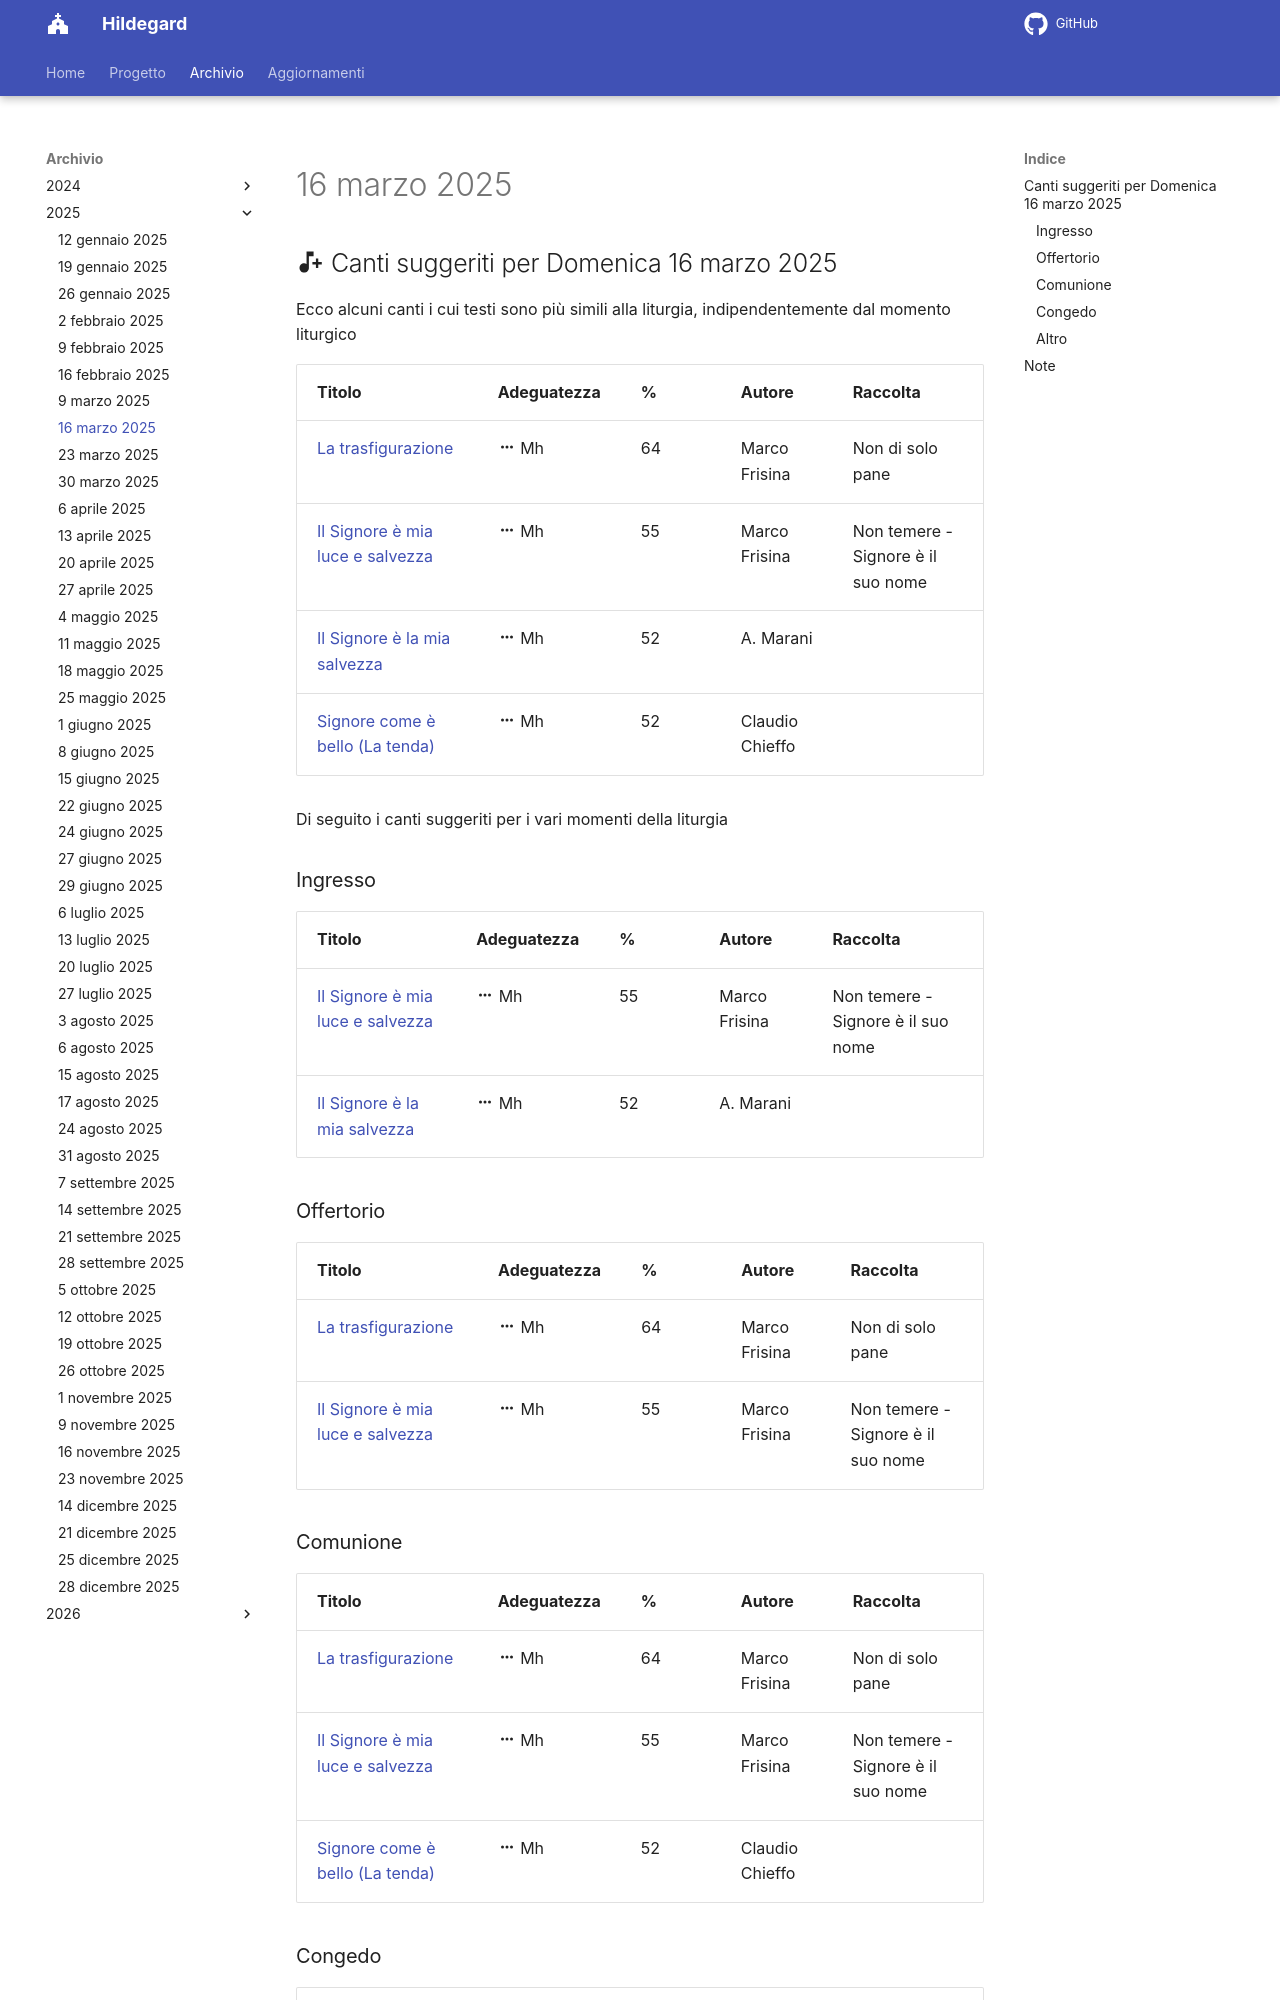

repository: dennisangemi/hildegard · page: archivio/16 marzo 2025/index.html · generator: mkdocs

## :material-music-note-plus: Canti suggeriti per Domenica 16 marzo 2025

Ecco alcuni canti i cui testi sono più simili alla liturgia, indipendentemente dal momento liturgico

| Titolo | Adeguatezza | % | Autore | Raccolta |
| --- | --- | --- | --- | --- |
| [La trasfigurazione](https://www.librettocanti.it/canto/la-trasfigurazione-2269) | :material-dots-horizontal: Mh | 64 | Marco Frisina | Non di solo pane |
| [Il Signore è mia luce e salvezza](https://www.librettocanti.it/canto/il-signore-mia-luce-e-salvezza-2979) | :material-dots-horizontal: Mh | 55 | Marco Frisina | Non temere - Signore è il suo nome |
| [Il Signore è la mia salvezza](https://www.librettocanti.it/canto/il-signore-la-mia-salvezza-236) | :material-dots-horizontal: Mh | 52 | A. Marani |  |
| [Signore come è bello (La tenda)](https://www.librettocanti.it/canto/signore-come-bello-la-tenda-428) | :material-dots-horizontal: Mh | 52 | Claudio Chieffo |  |

Di seguito i canti suggeriti per i vari momenti della liturgia

### Ingresso

| Titolo | Adeguatezza | % | Autore | Raccolta |
| --- | --- | --- | --- | --- |
| [Il Signore è mia luce e salvezza](https://www.librettocanti.it/canto/il-signore-mia-luce-e-salvezza-2979) | :material-dots-horizontal: Mh | 55 | Marco Frisina | Non temere - Signore è il suo nome |
| [Il Signore è la mia salvezza](https://www.librettocanti.it/canto/il-signore-la-mia-salvezza-236) | :material-dots-horizontal: Mh | 52 | A. Marani |  |

### Offertorio

| Titolo | Adeguatezza | % | Autore | Raccolta |
| --- | --- | --- | --- | --- |
| [La trasfigurazione](https://www.librettocanti.it/canto/la-trasfigurazione-2269) | :material-dots-horizontal: Mh | 64 | Marco Frisina | Non di solo pane |
| [Il Signore è mia luce e salvezza](https://www.librettocanti.it/canto/il-signore-mia-luce-e-salvezza-2979) | :material-dots-horizontal: Mh | 55 | Marco Frisina | Non temere - Signore è il suo nome |

### Comunione
| Titolo | Adeguatezza | % | Autore | Raccolta |
| --- | --- | --- | --- | --- |
| [La trasfigurazione](https://www.librettocanti.it/canto/la-trasfigurazione-2269) | :material-dots-horizontal: Mh | 64 | Marco Frisina | Non di solo pane |
| [Il Signore è mia luce e salvezza](https://www.librettocanti.it/canto/il-signore-mia-luce-e-salvezza-2979) | :material-dots-horizontal: Mh | 55 | Marco Frisina | Non temere - Signore è il suo nome |
| [Signore come è bello (La tenda)](https://www.librettocanti.it/canto/signore-come-bello-la-tenda-428) | :material-dots-horizontal: Mh | 52 | Claudio Chieffo |  |

### Congedo
| Titolo | Adeguatezza | % | Autore | Raccolta |
| --- | --- | --- | --- | --- |
| [Il Signore è la mia salvezza](https://www.librettocanti.it/canto/il-signore-la-mia-salvezza-236) | :material-dots-horizontal: Mh | 52 | A. Marani |  |
| [Signore come è bello (La tenda)](https://www.librettocanti.it/canto/signore-come-bello-la-tenda-428) | :material-dots-horizontal: Mh | 52 | Claudio Chieffo |  |
